The GitHub repository ndrpscl/MNetv3 contains a labelled image folder "pr" with 9 categories: butterhead lettuce, crisphead lettuce, curly lettuce, iceberg lettuce, lollo lettuce, looseleaf lettuce, oak leaf lettuce, red leaf lettuce, romaine lettuce. Examples follow, each with its label.

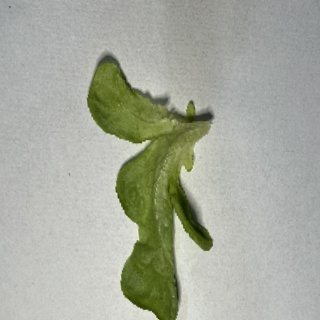
Label: oak leaf lettuce

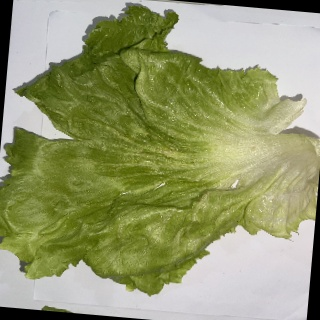
Label: crisphead lettuce

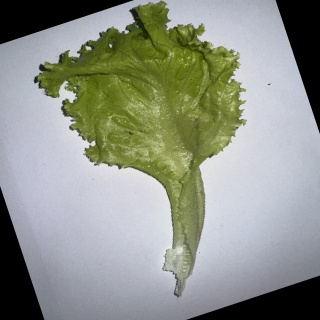
Label: curly lettuce

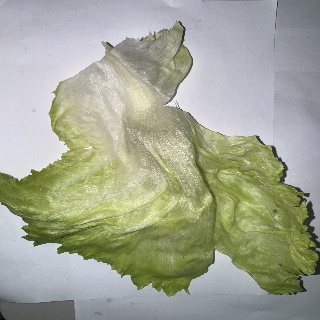
Label: iceberg lettuce

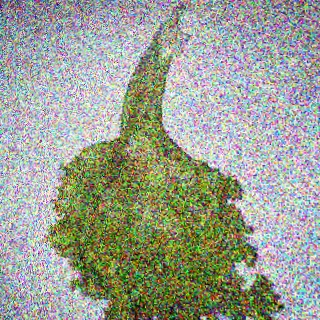
Label: looseleaf lettuce

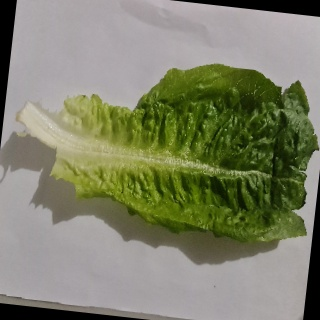
Label: romaine lettuce
